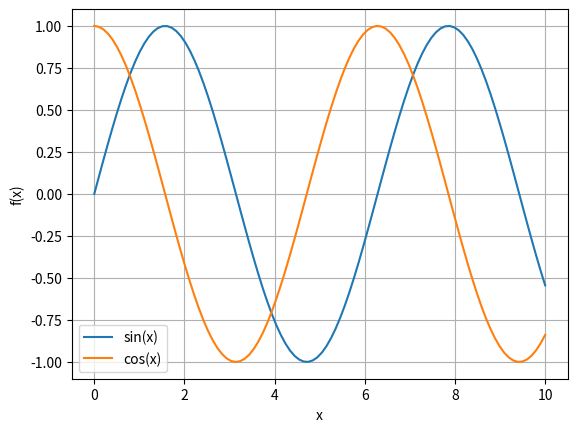

Here is the Python script that generated this plot:
import numpy as np
import matplotlib.pyplot as plt

x = np.linspace(start=0, stop=10, num=100)
y_sin = np.sin(x)
y_cos = np.cos(x)

plt.figure()
plt.plot(x, y_sin, label='sin(x)')
plt.plot(x, y_cos, label='cos(x)')
plt.legend()
plt.xlabel('x')
plt.ylabel('f(x)')
plt.grid()
plt.show()